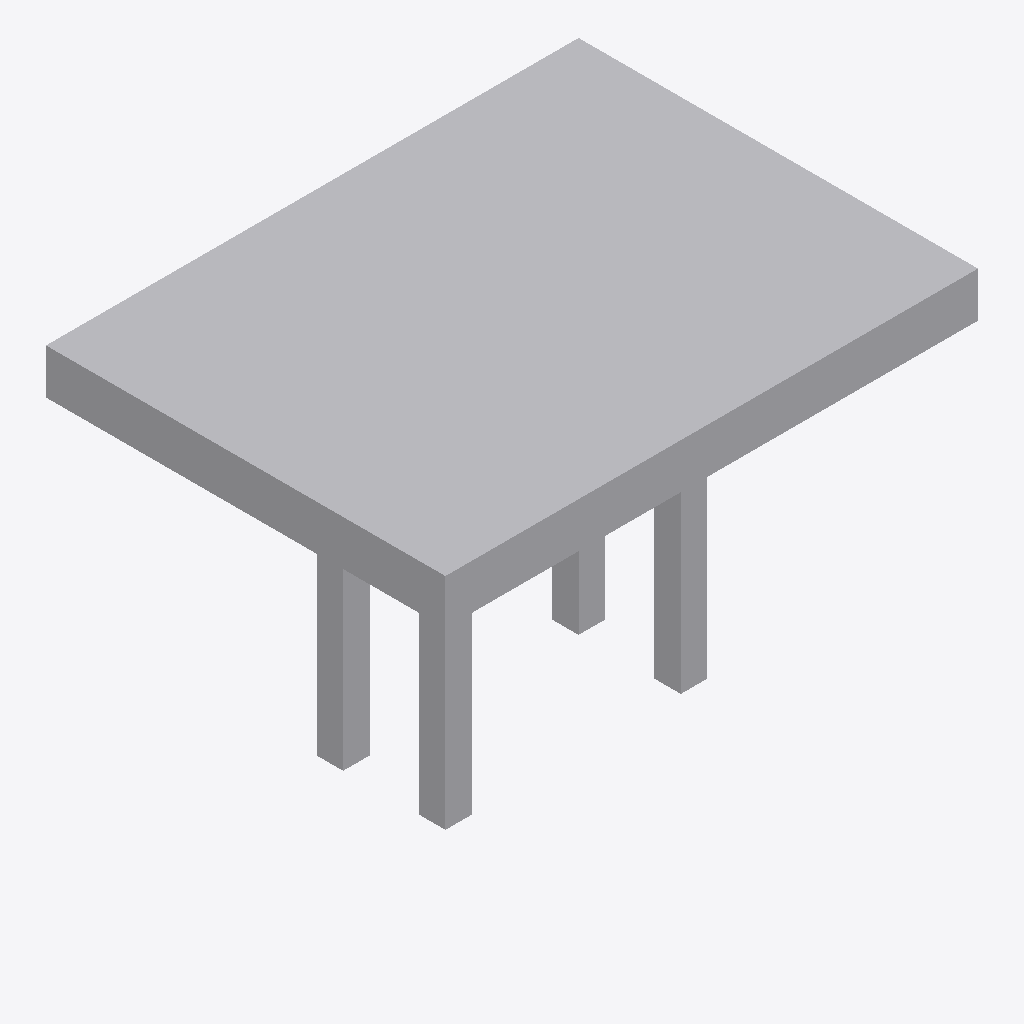
Isometric view of an IFC building model (IFC-SPF (STEP), schema IFC4, length unit millimetre), seen from the south-west, elements coloured by IFC class: 1 other element (light grey).
Extent 0.600 m × 0.450 m × 0.400 m (x, y, z). Elements (1): 1 IfcFurniture.

HEADER;
FILE_DESCRIPTION(('ViewDefinition [CoordinationView]'),'2;1');
FILE_NAME('','2025-04-16T18:47:07',(),(),'IfcOpenShell 0.7.0','IfcOpenShell 0.7.0','');
FILE_SCHEMA(('IFC4'));
ENDSEC;
DATA;
#1=IFCPROJECT('0A4BMwjj93Ke3sVusH0PIB',$,'My Project',$,$,$,$,(#66),#45);
#140=IFCSITE('39LDcCqMLFNeTwc8nMEDK5',#139,'My Site',$,$,$,$,$,$,$,$,$,$,$);
#138=IFCFURNITURE('3QdCxYwwHEiBWCjC9NXDNV',#51,$,$,$,#149,#137,$,$);
ENDSEC;
